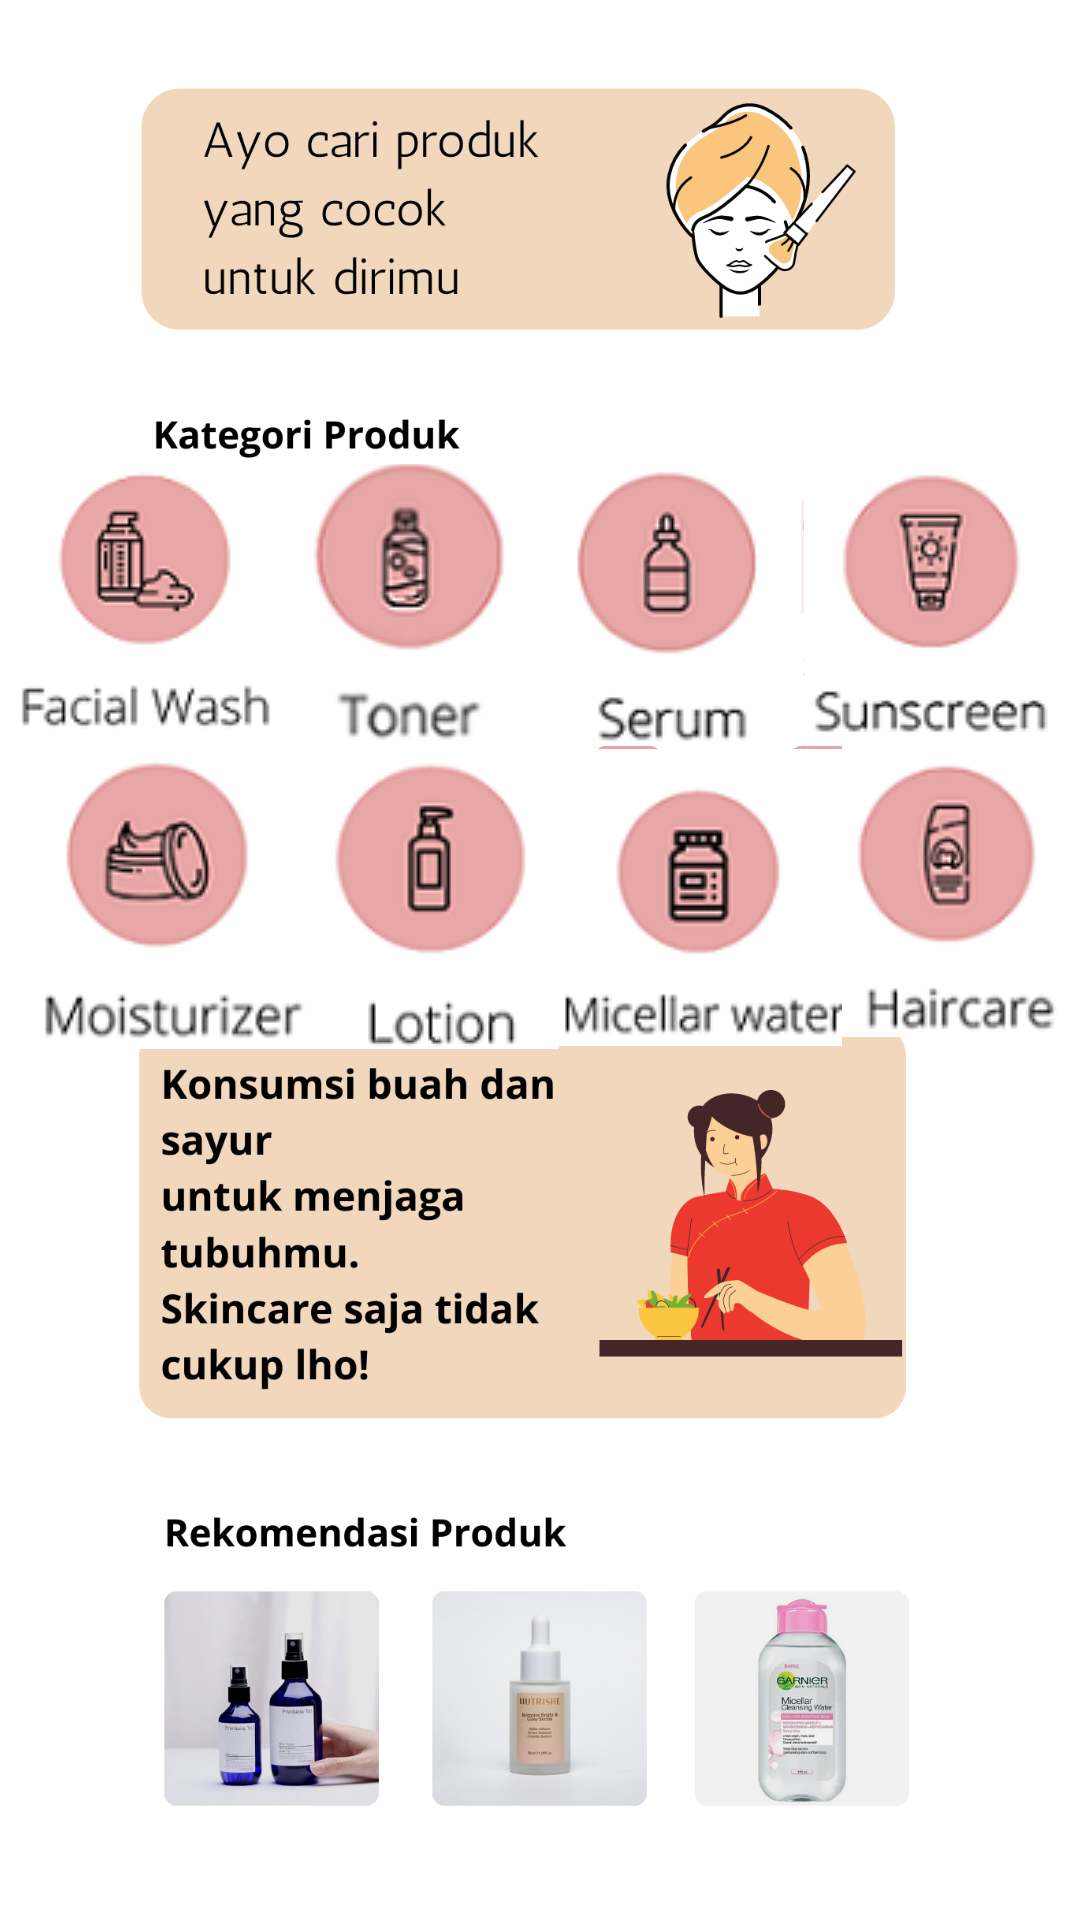

The Android layout XML behind this screen, and the referenced resources:
<!-- AndroidManifest.xml: application theme Theme.Beaute -->
<!-- res/layout/activity_dashboard.xml -->
<?xml version="1.0" encoding="utf-8"?>
<androidx.constraintlayout.widget.ConstraintLayout xmlns:android="http://schemas.android.com/apk/res/android"
    xmlns:app="http://schemas.android.com/apk/res-auto"
    xmlns:tools="http://schemas.android.com/tools"
    android:layout_width="match_parent"
    android:layout_height="match_parent"
    tools:context=".dashboardActivity">

    <ImageView
        android:id="@+id/dashboard"
        android:layout_width="wrap_content"
        android:layout_height="wrap_content"
        android:visibility="visible"
        app:srcCompat="@drawable/dashboard"
        tools:ignore="MissingConstraints"
        tools:layout_editor_absoluteX="0dp"
        tools:layout_editor_absoluteY="0dp" />

    <LinearLayout
        android:id="@+id/linearLayout"
        android:layout_width="349dp"
        android:layout_height="94dp"
        android:orientation="horizontal"

        app:layout_constraintBottom_toBottomOf="@+id/dashboard"
        app:layout_constraintEnd_toEndOf="parent"
        app:layout_constraintStart_toStartOf="parent"
        app:layout_constraintTop_toTopOf="parent"
        app:layout_constraintVertical_bias="0.283"
        tools:ignore="MissingConstraints">

        <ImageButton
            android:id="@+id/buttonfacial"
            android:layout_width="wrap_content"
            android:layout_height="wrap_content"
            android:background="#ccffffff"
            android:visibility="visible"
            app:srcCompat="@drawable/button_facial"
            tools:ignore="MissingConstraints" />

        <ImageButton
            android:id="@+id/buttontoner"
            android:layout_width="85dp"
            android:layout_height="match_parent"
            android:layout_weight="1"
            android:background="#ccffffff"
            app:srcCompat="@drawable/button_toner" />

        <ImageButton
            android:id="@+id/buttonserum"
            android:layout_width="90dp"
            android:layout_height="match_parent"
            android:layout_weight="1"
            android:background="#ccffffff"
            app:srcCompat="@drawable/button_serum" />

        <ImageButton
            android:id="@+id/buttonsunscreen"
            android:layout_width="88dp"
            android:layout_height="match_parent"
            android:layout_weight="1"
            android:background="#ccffffff"
            app:srcCompat="@drawable/button_sunscreen" />

    </LinearLayout>

    <LinearLayout
        android:layout_width="346dp"
        android:layout_height="101dp"
        android:orientation="horizontal"
        app:layout_constraintBottom_toBottomOf="parent"
        app:layout_constraintEnd_toEndOf="@+id/dashboard"
        app:layout_constraintStart_toStartOf="parent"
        app:layout_constraintTop_toBottomOf="@+id/linearLayout"
        app:layout_constraintVertical_bias="0.0">

        <ImageButton
            android:id="@+id/buttonmosturize"
            android:layout_width="wrap_content"
            android:layout_height="match_parent"
            android:layout_weight="1"
            android:background="#ccffffff"
            app:srcCompat="@drawable/button_mosturize" />

        <ImageButton
            android:id="@+id/buttonlotion"
            android:layout_width="wrap_content"
            android:layout_height="match_parent"
            android:layout_weight="1"
            android:background="#ccffffff"
            app:srcCompat="@drawable/button_lotion" />

        <ImageButton
            android:id="@+id/buttonmicellar"
            android:layout_width="96dp"
            android:layout_height="match_parent"
            android:layout_weight="1"
            app:srcCompat="@drawable/button_micellar" />

        <ImageButton
            android:id="@+id/buttonhair"
            android:layout_width="wrap_content"
            android:layout_height="wrap_content"
            android:layout_weight="1"
            android:background="#ccffffff"
            app:srcCompat="@drawable/button_hair" />
    </LinearLayout>

</androidx.constraintlayout.widget.ConstraintLayout>
<!-- resources referenced by this layout -->
<resources>
  <!-- drawable button_facial: png bitmap (drawable, 6862 bytes) -->
  <!-- drawable button_hair: png bitmap (drawable, 7003 bytes) -->
  <!-- drawable button_lotion: png bitmap (drawable, 6110 bytes) -->
  <!-- drawable button_micellar: png bitmap (drawable, 7326 bytes) -->
  <!-- drawable button_mosturize: png bitmap (drawable, 8625 bytes) -->
  <!-- drawable button_serum: png bitmap (drawable, 6776 bytes) -->
  <!-- drawable button_sunscreen: png bitmap (drawable, 7291 bytes) -->
  <!-- drawable button_toner: png bitmap (drawable, 7797 bytes) -->
  <!-- drawable dashboard: png bitmap (drawable, 411718 bytes) -->
  <style name="Theme.Beaute" parent="Theme.MaterialComponents.DayNight.DarkActionBar">
          
          <item name="colorPrimary">@color/purple_200</item>
          <item name="colorPrimaryVariant">@color/purple_200</item>
          <item name="colorOnPrimary">@color/purple_200</item>
          
          <item name="colorSecondary">@color/teal_200</item>
          <item name="colorSecondaryVariant">@color/teal_700</item>
          <item name="colorOnSecondary">@color/black</item>
          
          <item name="android:statusBarColor" tools:targetApi="l">?attr/colorPrimaryVariant</item>
          
      </style>
  <color name="purple_200">#F7EAA4A4</color>
  <color name="teal_200">#FF03DAC5</color>
  <color name="teal_700">#FF018786</color>
  <color name="black">#FF000000</color>
</resources>
